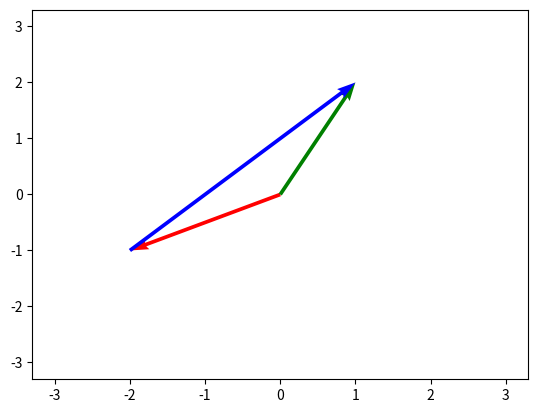

Reproduce this figure in Python. (Note: this script raises an exception after producing the figure.)
"""
Name: Class_euclidean_distances.
Author: CPSdeFarias
"""

from math import sqrt
import matplotlib.pyplot as plt
import numpy as np


class Distance:
    """
    Methods:
    ---------------------
    display_points()
    calculate_distance()
    plot_vetores2D()
    """

    def __init__(self, x0, y0, x1, y1):
        """
        Calculates the euclidean distances between two points and
        draw the corresponding vectors

        Parameters
        ----------
        x0 : float
            x coordinate of the first point
        y0: float
            y coordinate of the first point
        x1 : float
            x coordinate of the first point
        y1: float
            y coordinate of the first point
        """
        self.x0 = x0
        self.y0 = y0
        self.x1 = x1
        self.y1 = y1
        self.ry = self.y1 - self.y0
        self.rx = self.x1 - self.x0

    def display_points(self):
        print(f'Ponto inicial: ({self.x0},{self.y0})')
        print(f'Ponto final: ({self.x1},{self.y1})')

    def calculate_distance(self):
        return sqrt(self.rx ** 2 + self.ry ** 2)

    def plot_vetores2d(self):
        plt.quiver([0, 0, self.x0], [0, 0, self.y0], [self.x0, self.x1, self.rx],
                   [self.y0, self.y1, self.ry], angles='xy', scale_units='xy', color=['r', 'g', 'b'], scale=1)

        m = np.array([[self.x0, self.y0],
                      [self.x1, self.y1],
                      [self.rx, self.ry]])

        maxes = 1.1 * np.amax(abs(m), axis=0)
        plt.xlim([-maxes[0], maxes[0]])  # set the x axis limits
        plt.ylim([-maxes[1], maxes[1]])  # set the y axis limits
        plt.grid(b=True, which='major')
        plt.show()


# A linha abaixo só será executada se o script classe.py for executado como main
if __name__ == '__main__':
    ponto = Distance(-2.0, -1.0, 1.0, 2.0)
    ponto.display_points()
    print(ponto.calculate_distance())
    ponto.plot_vetores2d()
else:
    print('O módulo Points foi importado com sucesso!')
